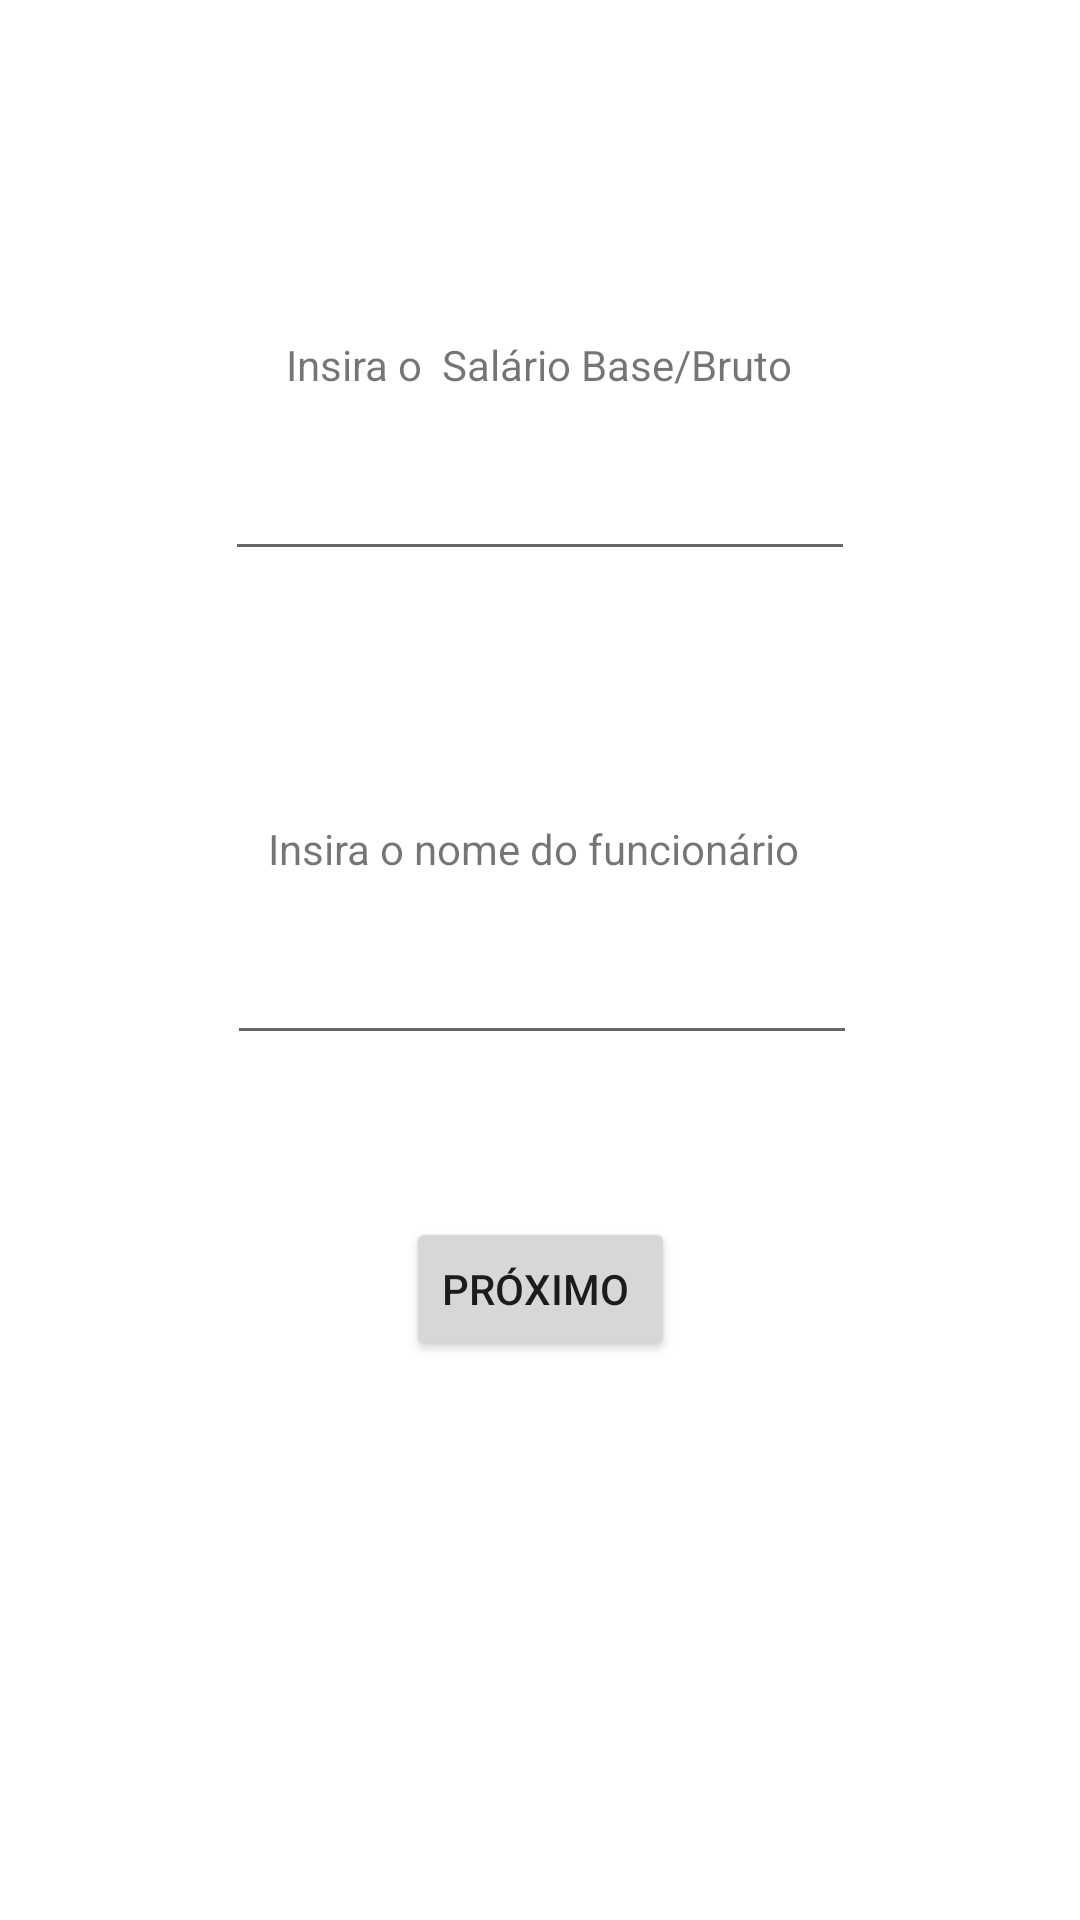

This screen was rendered from an Android layout file. Write that file and the resources it references.
<!-- AndroidManifest.xml: application theme Theme.AppXPTO -->
<!-- res/layout/activity_main.xml -->
<?xml version="1.0" encoding="utf-8"?>
<androidx.constraintlayout.widget.ConstraintLayout xmlns:android="http://schemas.android.com/apk/res/android"
    xmlns:app="http://schemas.android.com/apk/res-auto"
    xmlns:tools="http://schemas.android.com/tools"
    android:layout_width="match_parent"
    android:layout_height="match_parent"
    tools:context=".MainActivity">

    <TextView
        android:id="@+id/txtSalario"
        android:layout_width="wrap_content"
        android:layout_height="wrap_content"
        android:layout_marginStart="120dp"
        android:layout_marginTop="112dp"
        android:layout_marginEnd="121dp"
        android:text="Insira o  Salário Base/Bruto"
        app:layout_constraintEnd_toEndOf="parent"
        app:layout_constraintStart_toStartOf="parent"
        app:layout_constraintTop_toTopOf="parent" />

    <TextView
        android:id="@+id/txtNome"
        android:layout_width="wrap_content"
        android:layout_height="wrap_content"
        android:layout_marginStart="114dp"
        android:layout_marginTop="83dp"
        android:layout_marginEnd="115dp"
        android:text="Insira o nome do funcionário "
        app:layout_constraintEnd_toEndOf="parent"
        app:layout_constraintStart_toStartOf="parent"
        app:layout_constraintTop_toBottomOf="@+id/edtSalario" />

    <EditText
        android:id="@+id/edtNome"
        android:layout_width="wrap_content"
        android:layout_height="wrap_content"
        android:layout_marginStart="101dp"
        android:layout_marginTop="18dp"
        android:layout_marginEnd="100dp"
        android:ems="10"
        android:inputType="textPersonName"
        app:layout_constraintEnd_toEndOf="parent"
        app:layout_constraintStart_toStartOf="parent"
        app:layout_constraintTop_toBottomOf="@+id/txtNome" />

    <Button
        android:id="@+id/btnProximo"
        android:layout_width="wrap_content"
        android:layout_height="wrap_content"
        android:layout_marginStart="136dp"
        android:layout_marginTop="54dp"
        android:layout_marginEnd="136dp"
        android:onClick="btnProximo"
        android:text="PRÓXIMO "
        app:layout_constraintEnd_toEndOf="parent"
        app:layout_constraintStart_toStartOf="parent"
        app:layout_constraintTop_toBottomOf="@+id/edtNome" />

    <EditText
        android:id="@+id/edtSalario"
        android:layout_width="wrap_content"
        android:layout_height="wrap_content"
        android:layout_marginStart="101dp"
        android:layout_marginTop="18dp"
        android:layout_marginEnd="101dp"
        android:ems="10"
        android:inputType="number"
        app:layout_constraintEnd_toEndOf="parent"
        app:layout_constraintStart_toStartOf="parent"
        app:layout_constraintTop_toBottomOf="@+id/txtSalario" />
</androidx.constraintlayout.widget.ConstraintLayout>
<!-- resources referenced by this layout -->
<resources>
  <style name="Theme.AppXPTO" parent="Theme.MaterialComponents.DayNight.DarkActionBar">
          
          <item name="colorPrimary">@color/purple_500</item>
          <item name="colorPrimaryVariant">@color/purple_700</item>
          <item name="colorOnPrimary">@color/white</item>
          
          <item name="colorSecondary">@color/teal_200</item>
          <item name="colorSecondaryVariant">@color/teal_700</item>
          <item name="colorOnSecondary">@color/black</item>
          
          <item name="android:statusBarColor" tools:targetApi="l">?attr/colorPrimaryVariant</item>
          
      </style>
  <!-- not gathered from this repository: default colours our renderer supplied (Android Studio template values) -->
  <color name="purple_500">#FF6200EE</color>
  <color name="purple_700">#FF3700B3</color>
  <color name="teal_200">#FF03DAC5</color>
  <color name="teal_700">#FF018786</color>
  <color name="black">#FF000000</color>
  <color name="white">#FFFFFFFF</color>
</resources>
